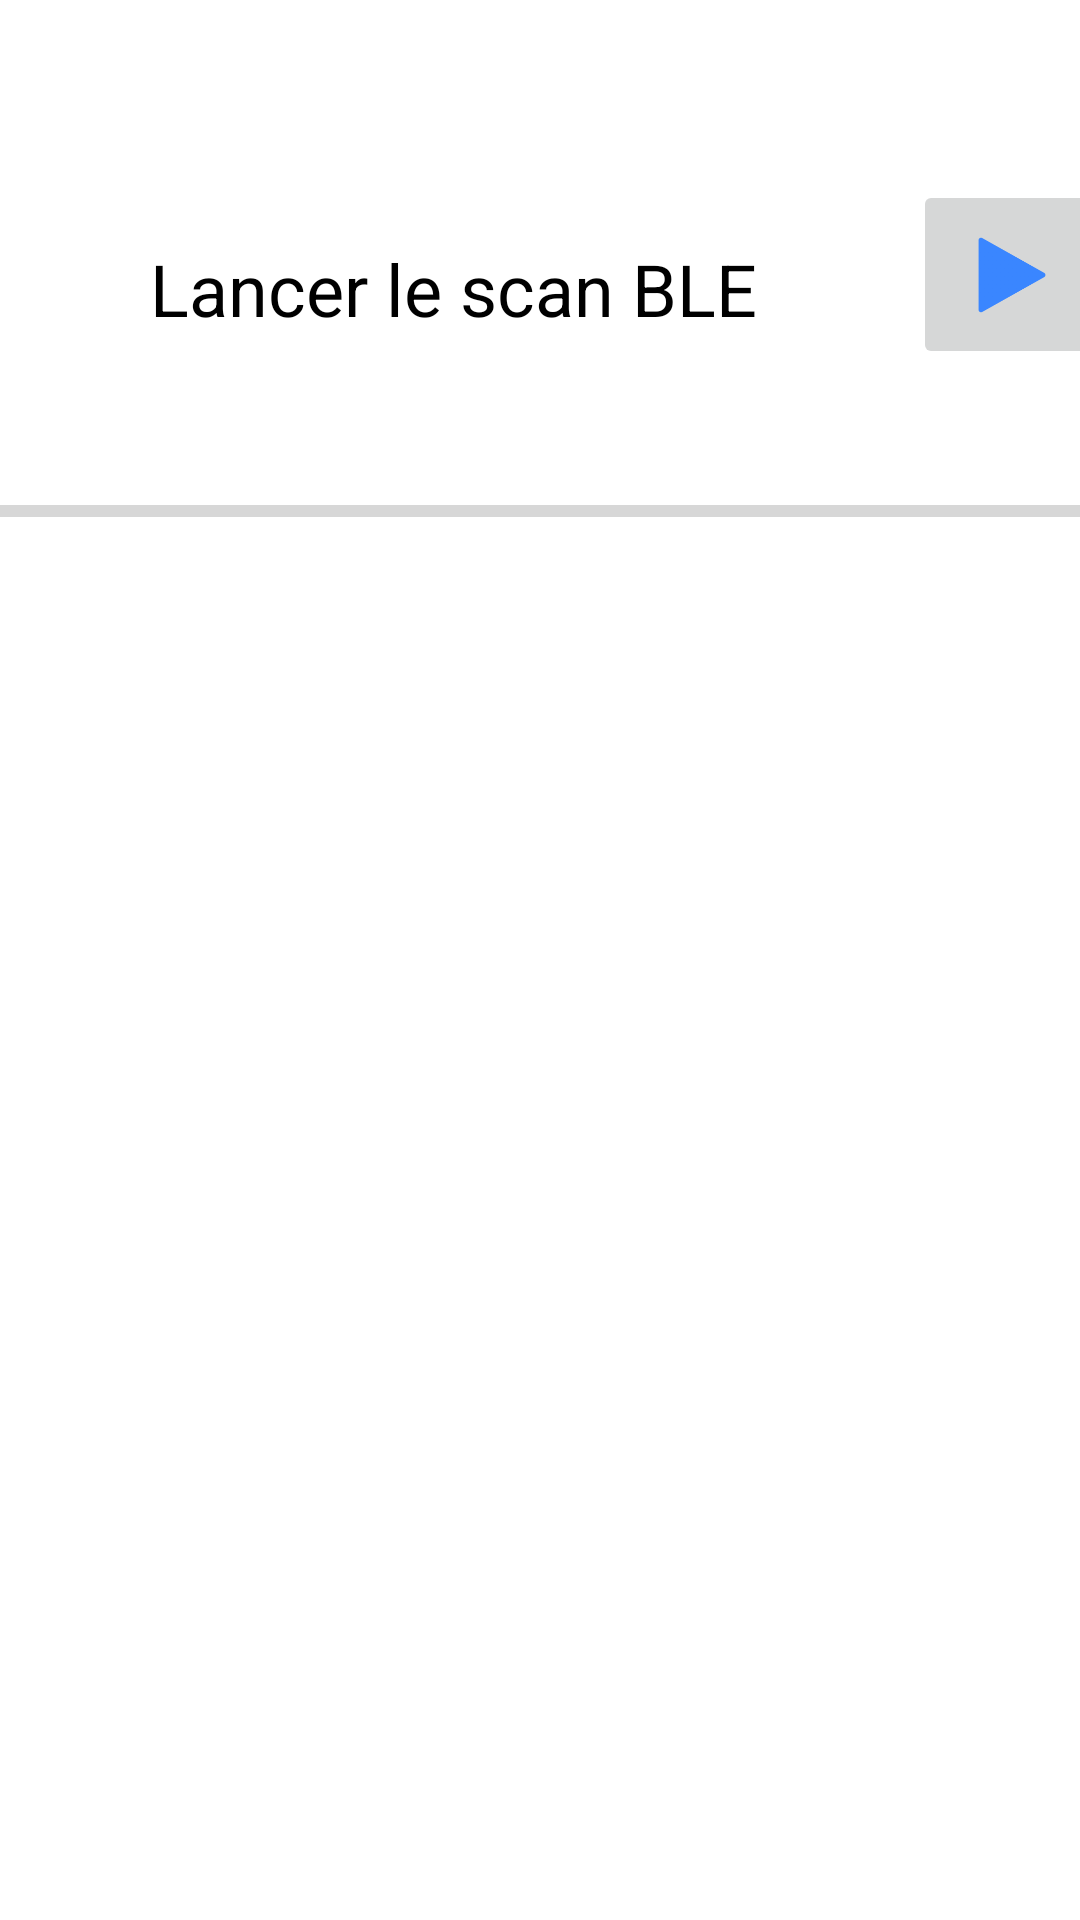

Layout XML and referenced resources for this Android screen:
<!-- AndroidManifest.xml: application theme Theme.AndroidSmartDevice -->
<!-- res/layout/activity_scan.xml -->
<?xml version="1.0" encoding="utf-8"?>
<androidx.constraintlayout.widget.ConstraintLayout xmlns:android="http://schemas.android.com/apk/res/android"
    xmlns:app="http://schemas.android.com/apk/res-auto"
    xmlns:tools="http://schemas.android.com/tools"
    android:layout_width="match_parent"
    android:layout_height="match_parent"
    tools:context=".ScanActivity">

    <TextView
        android:id="@+id/instructionText"
        android:layout_width="wrap_content"
        android:layout_height="wrap_content"
        android:layout_marginStart="50dp"
        android:layout_marginTop="80dp"
        android:layout_marginEnd="20dp"
        android:text="Lancer le scan BLE"
        android:textSize="24sp"
        android:textColor="@color/black"
        app:layout_constraintEnd_toStartOf="@+id/startPauseButton"
        app:layout_constraintStart_toStartOf="parent"
        app:layout_constraintTop_toTopOf="parent" />

    <ProgressBar
        android:id="@+id/progressIndicator"
        style="?android:attr/progressBarStyleHorizontal"
        android:layout_width="0dp"
        android:layout_height="wrap_content"
        android:layout_marginTop="50dp"
        android:progressTint="@color/design_default_color_primary"
        app:layout_constraintEnd_toEndOf="parent"
        app:layout_constraintStart_toStartOf="parent"
        app:layout_constraintTop_toBottomOf="@+id/instructionText" />

    <ImageButton
        android:id="@+id/startPauseButton"
        android:layout_width="66dp"
        android:layout_height="63dp"
        android:layout_marginStart="52dp"
        android:layout_marginTop="60dp"
        android:scaleType="centerInside"
        app:layout_constraintStart_toEndOf="@+id/instructionText"
        app:layout_constraintTop_toTopOf="parent"
        app:srcCompat="@drawable/start" />

    <androidx.recyclerview.widget.RecyclerView
        android:id="@+id/liste"
        android:layout_width="0dp"
        android:layout_height="0dp"
        android:layout_marginStart="1dp"
        android:layout_marginTop="1dp"
        android:layout_marginEnd="1dp"
        android:layout_marginBottom="1dp"
        app:layout_constraintBottom_toBottomOf="parent"
        app:layout_constraintEnd_toEndOf="parent"
        app:layout_constraintStart_toStartOf="parent"
        app:layout_constraintTop_toBottomOf="@+id/progressIndicator" />

</androidx.constraintlayout.widget.ConstraintLayout>
<!-- resources referenced by this layout -->
<resources>
  <!-- drawable start: png bitmap (drawable, 5699 bytes) -->
  <style name="Theme.AndroidSmartDevice" parent="Theme.MaterialComponents.DayNight.DarkActionBar">
          
          <item name="colorPrimary">@color/purple_500</item>
          <item name="colorPrimaryVariant">@color/purple_700</item>
          <item name="colorOnPrimary">@color/white</item>
          
          <item name="colorSecondary">@color/teal_200</item>
          <item name="colorSecondaryVariant">@color/teal_700</item>
          <item name="colorOnSecondary">@color/black</item>
          
          <item name="android:statusBarColor">?attr/colorPrimaryVariant</item>
          
      </style>
  <!-- not gathered from this repository: default colours our renderer supplied (Android Studio template values) -->
  <color name="purple_500">#FF6200EE</color>
  <color name="purple_700">#FF3700B3</color>
  <color name="teal_200">#FF03DAC5</color>
  <color name="teal_700">#FF018786</color>
  <color name="black">#FF000000</color>
  <color name="white">#FFFFFFFF</color>
</resources>
